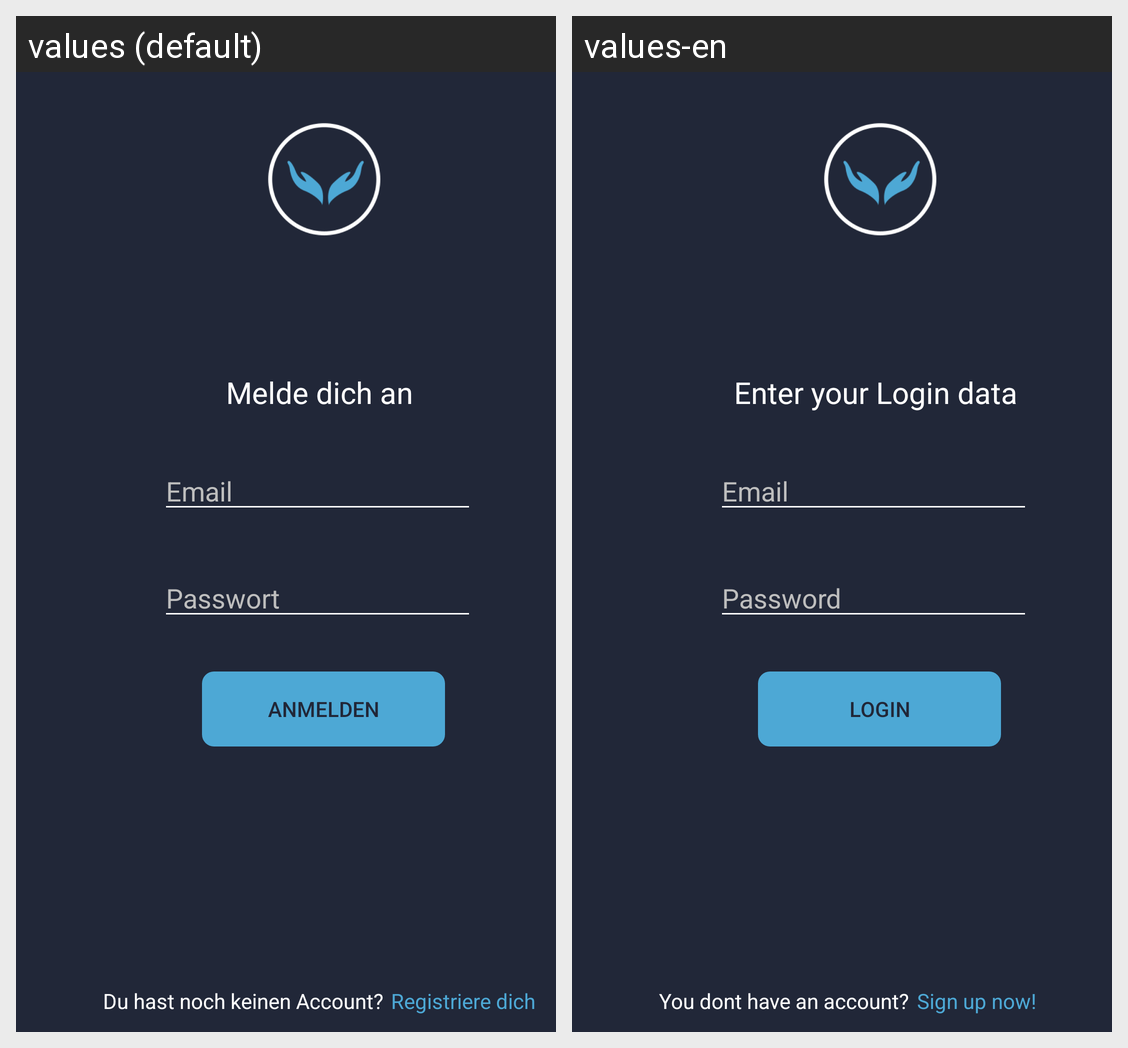

Locale-by-locale string values for the Android screen shown in this grid:
Android screen res/layout/activity_login.xml rendered under 2 locales, left to right: values (default), values-en. Device: Nexus 5 (rendered at 1080×1920; each locale shown at half size, 540×960, under a caption strip naming it); theme AppTheme.
Strings drawn on this screen, with the default value and each locale's value (text and hints the layout hard-codes, and strings that could not be matched under every locale, appear in the picture but are not listed):

login
  values: Anmelden
  values-en: Login

password
  values: Passwort
  values-en: Password

mail
  values: Email
  values-en: Email

login_msg
  values: Melde dich an
  values-en: Enter your Login data

login_question
  values: Du hast noch keinen Account?
  values-en: You dont have an account?

register_request
  values: Registriere dich
  values-en: Sign up now!
